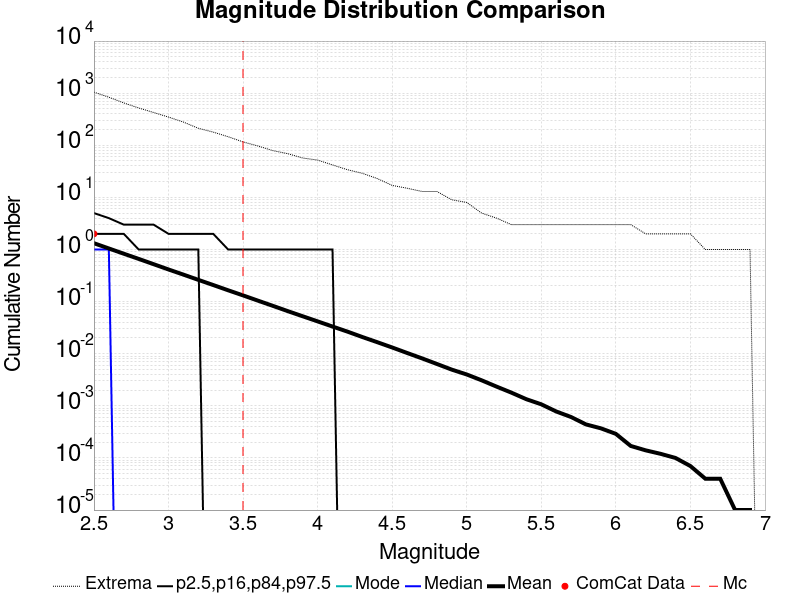

The file beside this chart, header and first rows:
Magnitude, ComCat Data, Simulation Mean, Simulation Median, Simulation Mode, Simulation Minimum, Simulation Maximum, 2.5 %-ile, 16 %-ile, 84 %-ile, 97.5 %-ile
2.5, 2.0, 1.32, 1.0, 0.0, 0.0, 1047, 0.0, 0.0, 2.0, 5.0
2.6, 0.0, 1.047, 1.0, 0.0, 0.0, 837.0, 0.0, 0.0, 2.0, 4.0
2.7, 0.0, 0.8304, 0.0, 0.0, 0.0, 650.0, 0.0, 0.0, 2.0, 3.0
2.8, 0.0, 0.6604, 0.0, 0.0, 0.0, 520.0, 0.0, 0.0, 1.0, 3.0
2.9, 0.0, 0.5231, 0.0, 0.0, 0.0, 426.0, 0.0, 0.0, 1.0, 3.0
3.0, 0.0, 0.4139, 0.0, 0.0, 0.0, 348.0, 0.0, 0.0, 1.0, 2.0
3.1, 0.0, 0.3298, 0.0, 0.0, 0.0, 279.0, 0.0, 0.0, 1.0, 2.0
3.2, 0.0, 0.2616, 0.0, 0.0, 0.0, 212.0, 0.0, 0.0, 1.0, 2.0
3.3, 0.0, 0.2081, 0.0, 0.0, 0.0, 179.0, 0.0, 0.0, 0.0, 2.0
3.4, 0.0, 0.165, 0.0, 0.0, 0.0, 146.0, 0.0, 0.0, 0.0, 1.0
3.5, 0.0, 0.1316, 0.0, 0.0, 0.0, 116.0, 0.0, 0.0, 0.0, 1.0
3.6, 0.0, 0.1043, 0.0, 0.0, 0.0, 97.0, 0.0, 0.0, 0.0, 1.0
3.7, 0.0, 0.08294, 0.0, 0.0, 0.0, 79.0, 0.0, 0.0, 0.0, 1.0
3.8, 0.0, 0.06568, 0.0, 0.0, 0.0, 69.0, 0.0, 0.0, 0.0, 1.0
3.9, 0.0, 0.05235, 0.0, 0.0, 0.0, 57.0, 0.0, 0.0, 0.0, 1.0
4.0, 0.0, 0.04178, 0.0, 0.0, 0.0, 52.0, 0.0, 0.0, 0.0, 1.0
4.1, 0.0, 0.03326, 0.0, 0.0, 0.0, 42.0, 0.0, 0.0, 0.0, 1.0
4.2, 0.0, 0.02657, 0.0, 0.0, 0.0, 34.0, 0.0, 0.0, 0.0, 0.0
4.3, 0.0, 0.02093, 0.0, 0.0, 0.0, 29.0, 0.0, 0.0, 0.0, 0.0
4.4, 0.0, 0.01665, 0.0, 0.0, 0.0, 23.0, 0.0, 0.0, 0.0, 0.0
4.5, 0.0, 0.01318, 0.0, 0.0, 0.0, 17.0, 0.0, 0.0, 0.0, 0.0
4.6, 0.0, 0.01035, 0.0, 0.0, 0.0, 15.0, 0.0, 0.0, 0.0, 0.0
4.7, 0.0, 0.00815, 0.0, 0.0, 0.0, 13.0, 0.0, 0.0, 0.0, 0.0
4.8, 0.0, 0.00636, 0.0, 0.0, 0.0, 13.0, 0.0, 0.0, 0.0, 0.0
4.9, 0.0, 0.00495, 0.0, 0.0, 0.0, 9.0, 0.0, 0.0, 0.0, 0.0
5.0, 0.0, 0.004, 0.0, 0.0, 0.0, 8.0, 0.0, 0.0, 0.0, 0.0
5.1, 0.0, 0.00309, 0.0, 0.0, 0.0, 5.0, 0.0, 0.0, 0.0, 0.0
5.2, 0.0, 0.00234, 0.0, 0.0, 0.0, 4.0, 0.0, 0.0, 0.0, 0.0
5.3, 0.0, 0.00179, 0.0, 0.0, 0.0, 3.0, 0.0, 0.0, 0.0, 0.0
5.4, 0.0, 0.00134, 0.0, 0.0, 0.0, 3.0, 0.0, 0.0, 0.0, 0.0
5.5, 0.0, 0.00107, 0.0, 0.0, 0.0, 3.0, 0.0, 0.0, 0.0, 0.0
5.6, 0.0, 7.8E-4, 0.0, 0.0, 0.0, 3.0, 0.0, 0.0, 0.0, 0.0
5.7, 0.0, 6.1E-4, 0.0, 0.0, 0.0, 3.0, 0.0, 0.0, 0.0, 0.0
5.8, 0.0, 4.4E-4, 0.0, 0.0, 0.0, 3.0, 0.0, 0.0, 0.0, 0.0
5.9, 0.0, 3.7E-4, 0.0, 0.0, 0.0, 3.0, 0.0, 0.0, 0.0, 0.0
6.0, 0.0, 2.9E-4, 0.0, 0.0, 0.0, 3.0, 0.0, 0.0, 0.0, 0.0
6.1, 0.0, 1.7E-4, 0.0, 0.0, 0.0, 3.0, 0.0, 0.0, 0.0, 0.0
6.2, 0.0, 1.4E-4, 0.0, 0.0, 0.0, 2.0, 0.0, 0.0, 0.0, 0.0
6.3, 0.0, 1.2E-4, 0.0, 0.0, 0.0, 2.0, 0.0, 0.0, 0.0, 0.0
6.4, 0.0, 1.0E-4, 0.0, 0.0, 0.0, 2.0, 0.0, 0.0, 0.0, 0.0
6.5, 0.0, 7.0E-5, 0.0, 0.0, 0.0, 2.0, 0.0, 0.0, 0.0, 0.0
6.6, 0.0, 4.0E-5, 0.0, 0.0, 0.0, 1.0, 0.0, 0.0, 0.0, 0.0
6.7, 0.0, 4.0E-5, 0.0, 0.0, 0.0, 1.0, 0.0, 0.0, 0.0, 0.0
6.8, 0.0, 1.0E-5, 0.0, 0.0, 0.0, 1.0, 0.0, 0.0, 0.0, 0.0
6.9, 0.0, 1.0E-5, 0.0, 0.0, 0.0, 1.0, 0.0, 0.0, 0.0, 0.0
7.0, 0.0, 0.0, 0.0, 0.0, 0.0, 0.0, 0.0, 0.0, 0.0, 0.0
7.1, 0.0, 0.0, 0.0, 0.0, 0.0, 0.0, 0.0, 0.0, 0.0, 0.0
7.2, 0.0, 0.0, 0.0, 0.0, 0.0, 0.0, 0.0, 0.0, 0.0, 0.0
7.3, 0.0, 0.0, 0.0, 0.0, 0.0, 0.0, 0.0, 0.0, 0.0, 0.0
7.4, 0.0, 0.0, 0.0, 0.0, 0.0, 0.0, 0.0, 0.0, 0.0, 0.0
7.5, 0.0, 0.0, 0.0, 0.0, 0.0, 0.0, 0.0, 0.0, 0.0, 0.0
7.6, 0.0, 0.0, 0.0, 0.0, 0.0, 0.0, 0.0, 0.0, 0.0, 0.0
7.7, 0.0, 0.0, 0.0, 0.0, 0.0, 0.0, 0.0, 0.0, 0.0, 0.0
7.8, 0.0, 0.0, 0.0, 0.0, 0.0, 0.0, 0.0, 0.0, 0.0, 0.0
7.9, 0.0, 0.0, 0.0, 0.0, 0.0, 0.0, 0.0, 0.0, 0.0, 0.0
8.0, 0.0, 0.0, 0.0, 0.0, 0.0, 0.0, 0.0, 0.0, 0.0, 0.0
8.1, 0.0, 0.0, 0.0, 0.0, 0.0, 0.0, 0.0, 0.0, 0.0, 0.0
8.2, 0.0, 0.0, 0.0, 0.0, 0.0, 0.0, 0.0, 0.0, 0.0, 0.0
8.3, 0.0, 0.0, 0.0, 0.0, 0.0, 0.0, 0.0, 0.0, 0.0, 0.0
8.4, 0.0, 0.0, 0.0, 0.0, 0.0, 0.0, 0.0, 0.0, 0.0, 0.0
... 6 more rows
